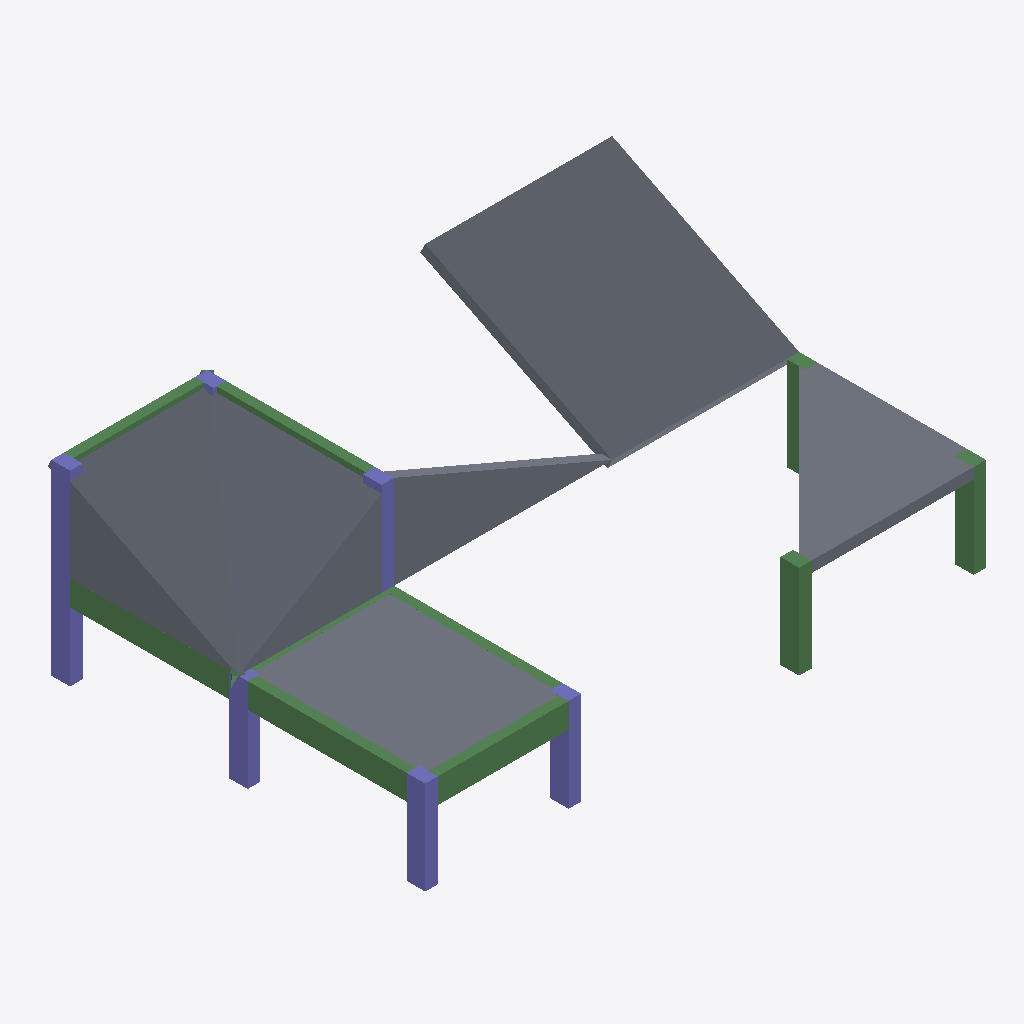
Isometric view of an IFC building model (IFC-SPF (STEP), schema IFC4, length unit millimetre), seen from the south-west, elements coloured by IFC class: 11 beams (green), 8 slabs (grey), 7 columns (violet).
Extent 18.1 m × 12.3 m × 6.0 m (x, y, z). Storeys (3): BASE LEVEL at 0.00 m; LEVEL 2 at 3.00 m; TOP LEVEL at 6.00 m. Elements (30): 13 IfcBeam, 9 IfcColumn, 8 IfcSlab.

HEADER;
FILE_DESCRIPTION((''),'2;1');
FILE_NAME('','2018-06-17T17:25:46',(''),(''),'Xbim File Processor version 4.0.0.0','Xbim version 4.0.0.0','');
FILE_SCHEMA(('IFC4'));
ENDSEC;
DATA;
#1=IFCPROJECT('20h11FsSn71vGRKmT7ILzm',#2,'BimProject',$,$,'longName__BimProject','Modeling',(#137),#8);
#46=IFCSITE('0WNNNze317fuoj8DAYUEBg',#2,'simple Site',$,$,#49,$,$,.ELEMENT.,$,$,$,$,$);
#51=IFCBUILDING('0EOqXLjY93FfHZeRBdLqJh',#2,'simple building',$,$,#52,$,$,.ELEMENT.,$,$,$);
#54=IFCBUILDINGSTOREY('0Swyhw2mv3WgxBhhz1UfJo',#2,'BASE LEVEL',$,$,#55,$,'BASE LEVEL',.ELEMENT.,0.0);
#57=IFCBUILDINGSTOREY('1xCMeAFNL8NAbX5bfieDy7',#2,'LEVEL 2',$,$,#58,$,'LEVEL 2',.ELEMENT.,3000.0);
#61=IFCBUILDINGSTOREY('28pW0_sQTC8ua495Q6wPS4',#2,'TOP LEVEL',$,$,#62,$,'TOP LEVEL',.ELEMENT.,6000.0);
#427=IFCSLAB('2XRyw6ZaX2f_a6AebLzTz9',#2,'StandardArcSlab_Thickness_350',$,'Slab Thickness 350',#430,#438,$,.FLOOR.);
#398=IFCSLAB('0jHysUG$9FzBP2X0vKTOe7',#2,'StandardArcSlab_Thickness_250',$,'Slab Thickness 250',#401,#408,$,.FLOOR.);
#340=IFCSLAB('25oCeBGbv4aAfAkttuzjwZ',#2,'StandardArcSlab_Thickness_250',$,'Slab Thickness 250',#343,#352,$,.FLOOR.);
#375=IFCSLAB('2Ac2yj0F11Zv2WqesA7u0g',#2,'StandardArcSlab_Thickness_250',$,'Slab Thickness 250',#378,#386,$,.FLOOR.);
#409=IFCSLAB('3aaGrg9Ab60YkYenRNZUUg',#2,'StandardArcSlab_Thickness_350',$,'Slab Thickness 350',#412,#419,$,.FLOOR.);
#439=IFCSLAB('012URE1PHCDWoqESrU5iA7',#2,'StandardArcSlab_Thickness_350',$,'Slab Thickness 350',#442,#449,$,.FLOOR.);
#387=IFCSLAB('3ZZOmfOSXExAsgCwUNT1vi',#2,'StandardArcSlab_Thickness_250',$,'Slab Thickness 250',#390,#397,$,.FLOOR.);
#362=IFCSLAB('1YksvRIIr6PAWvvZ61tvZO',#2,'StandardArcSlab_Thickness_250',$,'Slab Thickness 250',#365,#372,$,.FLOOR.);
#217=IFCBEAM('1al3LHo591GRQWEzVLoDvp',#2,'StandardStrBeam_Rec_300_800',$,'Rectangular Beam 300 x 800',#220,#227,$,.BEAM.);
#170=IFCBEAM('1Qu_G2KLL6XAszhBX0f3g5',#2,'StandardStrBeam_Rec_300_800',$,'Rectangular Beam 300 x 800',#173,#189,$,.BEAM.);
#231=IFCBEAM('0UQsAox_9CZfi4E5ezI1f8',#2,'StandardStrBeam_Rec_300_800',$,'Rectangular Beam 300 x 800',#234,#227,$,.BEAM.);
#263=IFCBEAM('3DZPRku1TDwxLb3BcnFd_t',#2,'StandardStrBeam_Rec_400_600',$,'Rectangular Beam 400 x 600',#266,#274,$,.BEAM.);
#295=IFCCOLUMN('3H$boSSr9AUR_mIc2D3yRd',#2,'StandardStrColumn_Rec_400_600',$,'Rectangular Col 400 x 600',#298,#274,$,.COLUMN.);
#283=IFCBEAM('1PZe8ZW7f9fZaB50HwAIni',#2,'StandardStrBeam_Rec_400_600',$,'Rectangular Beam 400 x 600',#286,#274,$,.BEAM.);
#308=IFCCOLUMN('0z8vn8$I5C$RfJ5Kot7LaI',#2,'StandardStrColumn_Rec_400_600',$,'Rectangular Col 400 x 600',#311,#274,$,.COLUMN.);
#302=IFCCOLUMN('2d5woiUez0kOTvgfdhBESb',#2,'StandardStrColumn_Rec_400_600',$,'Rectangular Col 400 x 600',#305,#274,$,.COLUMN.);
#318=IFCCOLUMN('2t1wUbwAT9LQGX_C7p5Br7',#2,'StandardStrColumn_Rec_400_600',$,'Rectangular Col 400 x 600',#321,#274,$,.COLUMN.);
#243=IFCBEAM('3kGvmuNbj78Q0cy_gGMGKN',#2,'StandardStrBeam_Rec_300_800',$,'Rectangular Beam 300 x 800',#246,#227,$,.BEAM.);
#314=IFCCOLUMN('1MaLuNi1D9_g2P9fDvdCcT',#2,'StandardStrColumn_Rec_400_600',$,'Rectangular Col 400 x 600',#317,#274,$,.COLUMN.);
#213=IFCBEAM('0TiEbkw5n9bACJKABENIAa',#2,'StandardStrBeam_Rec_300_800',$,'Rectangular Beam 300 x 800',#216,#189,$,.BEAM.);
#235=IFCBEAM('3nIkI4xHP4W8LW_HOr717x',#2,'StandardStrBeam_Rec_300_800',$,'Rectangular Beam 300 x 800',#238,#227,$,.BEAM.);
#326=IFCCOLUMN('08YKXXkFf6HfOX6_v$r3qk',#2,'StandardStrColumn_Rec_400_600',$,'Rectangular Col 400 x 600',#329,#274,$,.COLUMN.);
#289=IFCBEAM('2hqAFZKmXAPAceFPietjbM',#2,'StandardStrBeam_Rec_400_600',$,'Rectangular Beam 400 x 600',#292,#274,$,.BEAM.);
#201=IFCBEAM('3wmKdPrh56wfRfeBPDd0_U',#2,'StandardStrBeam_Rec_300_800',$,'Rectangular Beam 300 x 800',#204,#189,$,.BEAM.);
#334=IFCCOLUMN('2hxH87svP7YPSi6CPTRfR_',#2,'StandardStrColumn_Rec_400_600',$,'Rectangular Col 400 x 600',#337,#274,$,.COLUMN.);
#249=IFCBEAM('13IsYN8HH5ZP4y6_8NhXy$',#2,'StandardStrBeam_Rec_300_800',$,'Rectangular Beam 300 x 800',#252,#259,$,.BEAM.);
ENDSEC;